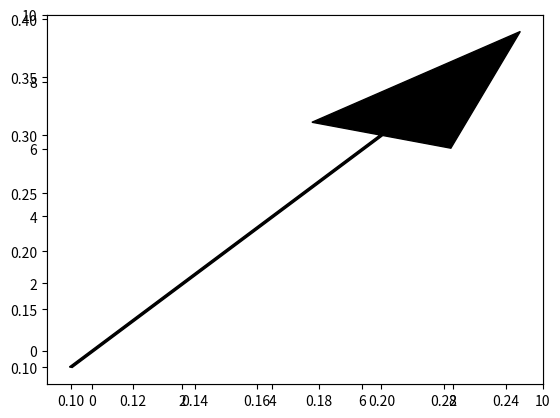

Reproduce this figure in Python.
import numpy as np
import matplotlib.pyplot as plt

soa = np.array([[0, 0, 3, 2], [0, 0, 1, 1], [0, 0, 9, 9]])
X, Y, U, V = zip(*soa)
plt.figure()
ax = plt.gca()
ax.quiver(X, Y, U, V, angles='xy', scale_units='xy', scale=1)
ax.set_xlim([-1, 10])
ax.set_ylim([-1, 10])
plt.draw()
plt.show()


import matplotlib.pyplot as plt
ax = plt.axes()
ax.arrow(0.1, 0.1, 0.1, 0.2, head_width=0.05, head_length=0.1, fc='k', ec='k')
plt.show()




soa = [[0, 0, 3, 2], [0, 0, 1, 1], [0, 0, 9, 9]]
X, Y, U, V = zip(*soa)
print(X)
print(Y)
print(U)
print(V)
